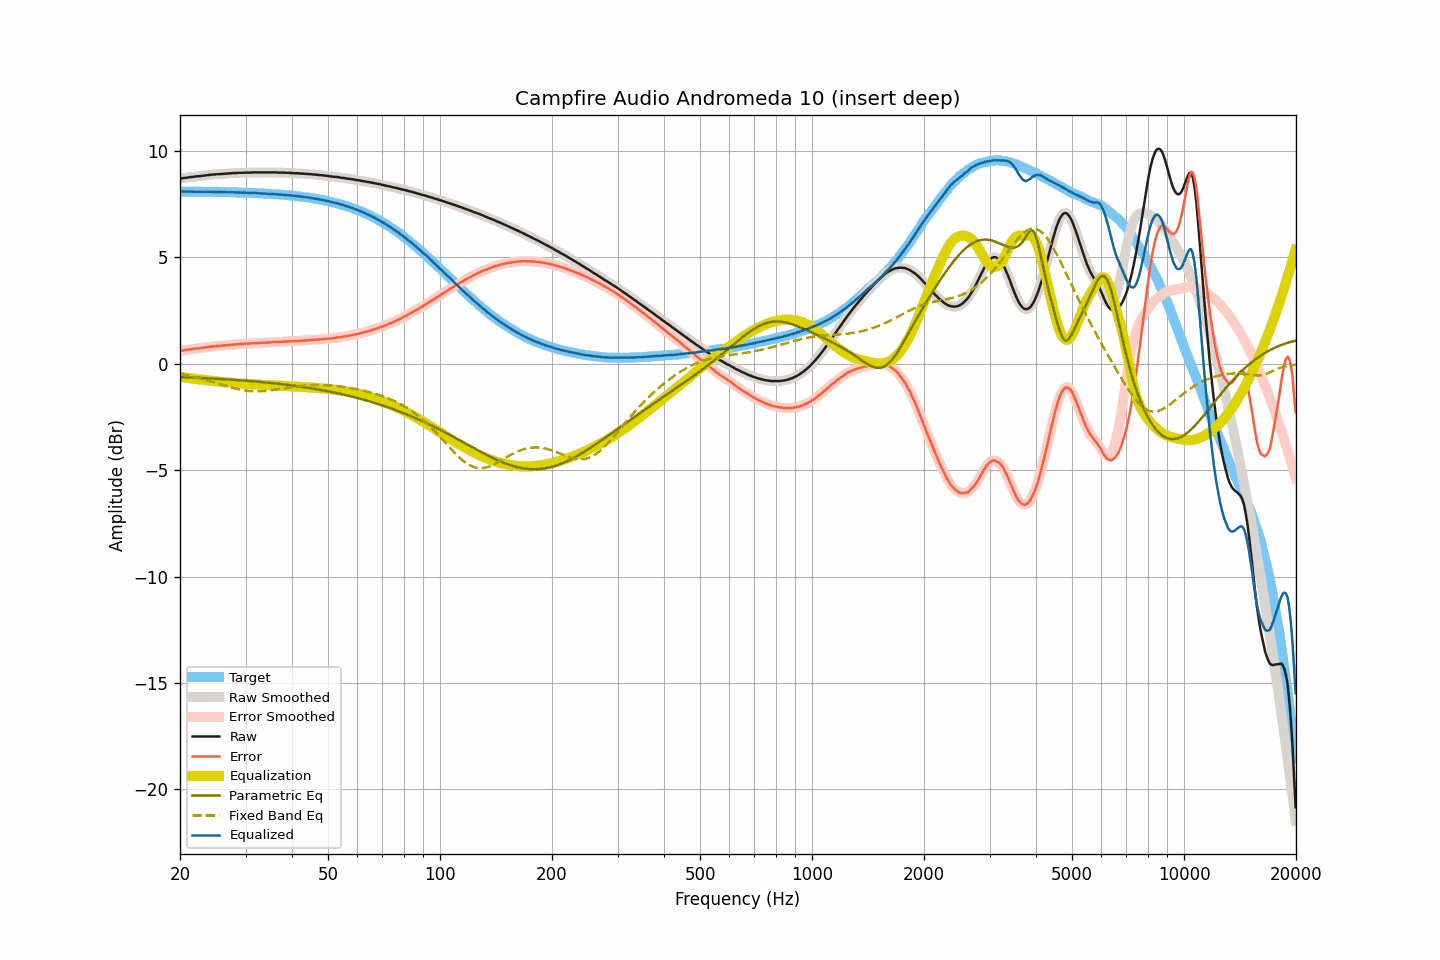

The table this chart was drawn from, first rows:
frequency, raw, smoothed, error, error_smoothed, equalization, parametric_eq, fixed_band_eq, equalized_raw, equalized_smoothed, target
20.00, 8.71, 8.71, 0.61, 0.61, -0.61, -0.63, -0.48, 8.10, 8.10, 8.10
20.20, 8.72, 8.72, 0.62, 0.62, -0.62, -0.63, -0.49, 8.10, 8.10, 8.10
20.40, 8.73, 8.73, 0.63, 0.63, -0.63, -0.63, -0.51, 8.10, 8.10, 8.10
20.61, 8.74, 8.74, 0.64, 0.64, -0.64, -0.64, -0.52, 8.10, 8.09, 8.10
20.81, 8.75, 8.75, 0.65, 0.65, -0.65, -0.64, -0.54, 8.09, 8.10, 8.10
21.02, 8.76, 8.76, 0.66, 0.66, -0.66, -0.64, -0.55, 8.09, 8.10, 8.10
21.23, 8.78, 8.77, 0.68, 0.68, -0.67, -0.65, -0.57, 8.10, 8.10, 8.10
21.44, 8.78, 8.78, 0.68, 0.69, -0.69, -0.65, -0.59, 8.09, 8.10, 8.09
21.66, 8.79, 8.79, 0.69, 0.70, -0.70, -0.65, -0.60, 8.09, 8.09, 8.09
21.87, 8.80, 8.80, 0.71, 0.71, -0.70, -0.65, -0.62, 8.09, 8.09, 8.09
22.09, 8.81, 8.81, 0.72, 0.72, -0.71, -0.66, -0.64, 8.09, 8.09, 8.09
22.31, 8.82, 8.81, 0.73, 0.72, -0.72, -0.66, -0.66, 8.09, 8.09, 8.09
22.54, 8.82, 8.82, 0.73, 0.73, -0.73, -0.66, -0.68, 8.09, 8.09, 8.09
22.76, 8.83, 8.83, 0.74, 0.74, -0.74, -0.67, -0.70, 8.09, 8.09, 8.09
22.99, 8.84, 8.84, 0.75, 0.75, -0.75, -0.67, -0.72, 8.09, 8.09, 8.09
23.22, 8.85, 8.85, 0.76, 0.76, -0.76, -0.67, -0.74, 8.09, 8.09, 8.09
23.45, 8.86, 8.86, 0.77, 0.77, -0.77, -0.68, -0.76, 8.09, 8.09, 8.09
23.69, 8.87, 8.87, 0.78, 0.78, -0.78, -0.68, -0.78, 8.09, 8.09, 8.08
23.92, 8.88, 8.88, 0.79, 0.79, -0.79, -0.69, -0.80, 8.08, 8.09, 8.08
24.16, 8.89, 8.89, 0.80, 0.80, -0.80, -0.69, -0.82, 8.08, 8.08, 8.08
24.40, 8.90, 8.89, 0.82, 0.81, -0.81, -0.69, -0.84, 8.09, 8.08, 8.08
24.65, 8.90, 8.90, 0.82, 0.82, -0.82, -0.70, -0.87, 8.08, 8.08, 8.08
24.89, 8.91, 8.91, 0.83, 0.83, -0.83, -0.70, -0.89, 8.08, 8.08, 8.08
25.14, 8.92, 8.91, 0.84, 0.84, -0.83, -0.71, -0.91, 8.08, 8.08, 8.08
25.39, 8.92, 8.92, 0.84, 0.84, -0.84, -0.71, -0.93, 8.08, 8.08, 8.08
25.65, 8.92, 8.92, 0.84, 0.85, -0.85, -0.71, -0.96, 8.07, 8.07, 8.07
25.91, 8.93, 8.92, 0.85, 0.85, -0.85, -0.72, -0.98, 8.07, 8.07, 8.07
26.16, 8.93, 8.93, 0.86, 0.86, -0.86, -0.72, -1.00, 8.07, 8.07, 8.07
26.43, 8.94, 8.93, 0.87, 0.86, -0.87, -0.73, -1.03, 8.07, 8.07, 8.07
26.69, 8.94, 8.94, 0.87, 0.87, -0.87, -0.73, -1.05, 8.06, 8.07, 8.07
26.96, 8.95, 8.95, 0.88, 0.88, -0.88, -0.74, -1.07, 8.07, 8.07, 8.07
27.23, 8.96, 8.95, 0.89, 0.89, -0.89, -0.74, -1.09, 8.07, 8.07, 8.06
27.50, 8.96, 8.96, 0.89, 0.90, -0.90, -0.75, -1.11, 8.06, 8.07, 8.06
27.77, 8.97, 8.96, 0.91, 0.90, -0.90, -0.75, -1.13, 8.07, 8.06, 8.06
28.05, 8.97, 8.97, 0.91, 0.91, -0.91, -0.76, -1.15, 8.06, 8.06, 8.06
28.33, 8.97, 8.97, 0.91, 0.91, -0.91, -0.76, -1.17, 8.05, 8.06, 8.06
28.62, 8.98, 8.97, 0.92, 0.92, -0.92, -0.77, -1.19, 8.06, 8.05, 8.05
28.90, 8.98, 8.98, 0.93, 0.92, -0.92, -0.77, -1.21, 8.05, 8.05, 8.05
29.19, 8.98, 8.98, 0.93, 0.93, -0.93, -0.78, -1.22, 8.05, 8.05, 8.05
29.48, 8.98, 8.98, 0.93, 0.93, -0.93, -0.78, -1.24, 8.04, 8.05, 8.05
29.78, 8.99, 8.98, 0.94, 0.94, -0.94, -0.79, -1.25, 8.05, 8.05, 8.05
30.08, 8.99, 8.99, 0.95, 0.94, -0.94, -0.80, -1.26, 8.04, 8.04, 8.04
30.38, 8.99, 8.99, 0.95, 0.95, -0.95, -0.80, -1.27, 8.04, 8.04, 8.04
30.68, 8.99, 8.99, 0.95, 0.95, -0.95, -0.81, -1.28, 8.03, 8.03, 8.04
30.99, 8.99, 8.99, 0.95, 0.96, -0.96, -0.81, -1.29, 8.03, 8.03, 8.03
31.30, 9.00, 8.99, 0.97, 0.96, -0.96, -0.82, -1.29, 8.03, 8.03, 8.03
31.61, 9.00, 9.00, 0.97, 0.97, -0.97, -0.83, -1.29, 8.03, 8.03, 8.03
31.93, 9.00, 9.00, 0.97, 0.97, -0.97, -0.83, -1.30, 8.03, 8.03, 8.02
32.24, 9.00, 9.00, 0.98, 0.98, -0.98, -0.84, -1.30, 8.02, 8.02, 8.02
32.57, 9.00, 9.00, 0.98, 0.98, -0.98, -0.85, -1.30, 8.02, 8.02, 8.02
32.89, 9.00, 9.00, 0.98, 0.98, -0.98, -0.85, -1.29, 8.01, 8.01, 8.01
33.22, 9.00, 9.00, 0.99, 0.99, -0.99, -0.86, -1.29, 8.01, 8.01, 8.01
33.55, 9.00, 9.00, 0.99, 0.99, -0.99, -0.87, -1.28, 8.01, 8.01, 8.01
33.89, 9.00, 9.00, 1.00, 1.00, -1.00, -0.87, -1.28, 8.00, 8.00, 8.00
34.23, 9.00, 9.00, 1.00, 1.00, -1.00, -0.88, -1.27, 8.00, 8.00, 8.00
34.57, 9.00, 9.00, 1.00, 1.00, -1.00, -0.89, -1.26, 7.99, 7.99, 7.99
34.92, 9.00, 9.00, 1.01, 1.01, -1.01, -0.90, -1.25, 7.99, 7.99, 7.99
35.27, 9.00, 9.00, 1.01, 1.01, -1.01, -0.91, -1.24, 7.98, 7.98, 7.98
35.62, 9.00, 9.00, 1.02, 1.02, -1.02, -0.91, -1.23, 7.98, 7.98, 7.98
35.97, 9.00, 9.00, 1.02, 1.02, -1.02, -0.92, -1.22, 7.98, 7.98, 7.97
... 635 more rows
